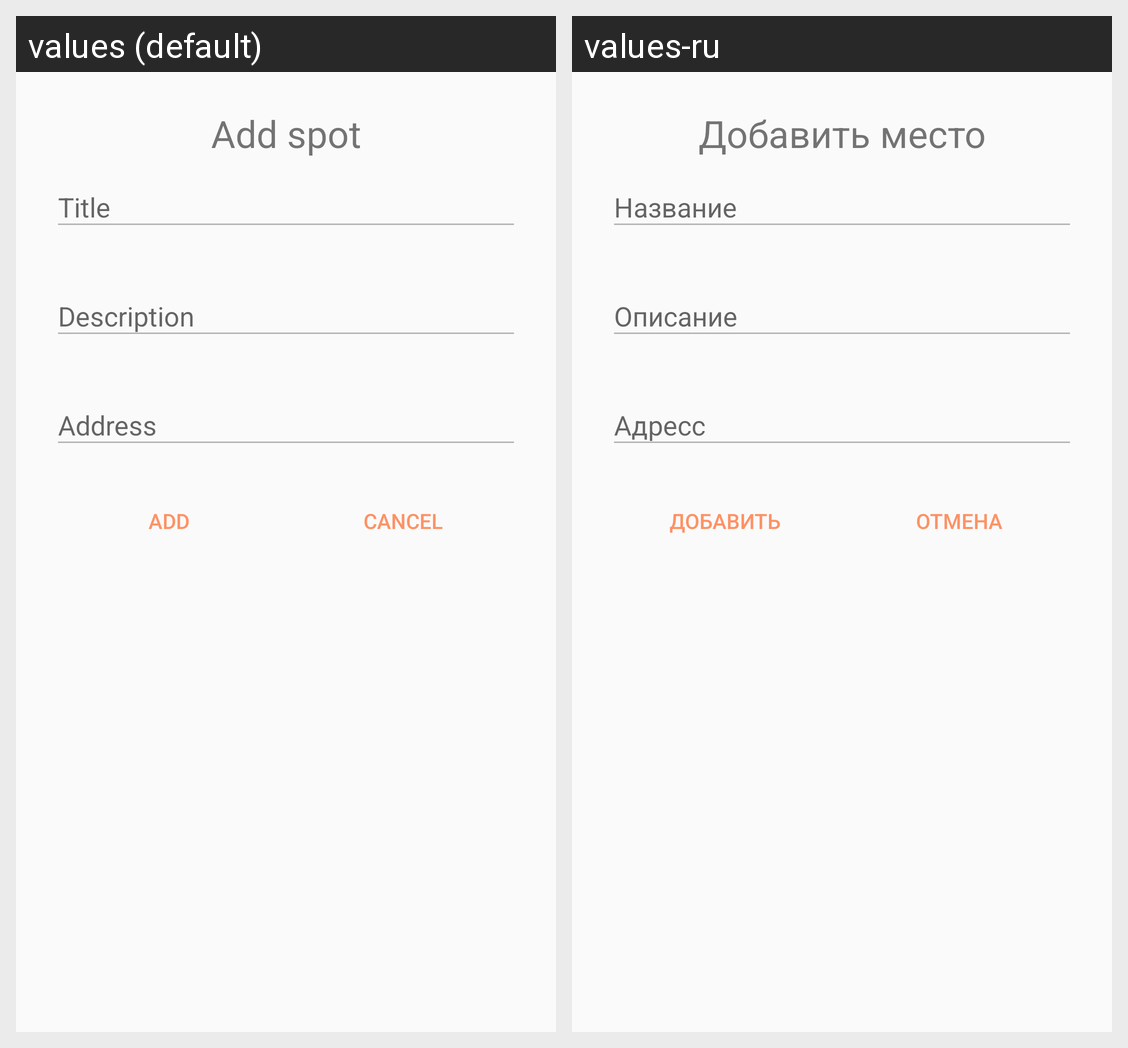

Strings drawn on this Android screen and how each of the app's shown locales translates them:
Android screen res/layout/dialog_spot_add.xml rendered under 2 locales, left to right: values (default), values-ru. Device: Nexus 5 (rendered at 1080×1920; each locale shown at half size, 540×960, under a caption strip naming it); theme AppTheme.
Strings drawn on this screen, with the default value and each locale's value (text and hints the layout hard-codes, and strings that could not be matched under every locale, appear in the picture but are not listed):

dialog_spot_add_title
  values: Add spot
  values-ru: Добавить место

button_add
  values: Add
  values-ru: Добавить

button_cancel
  values: Cancel
  values-ru: Отмена
